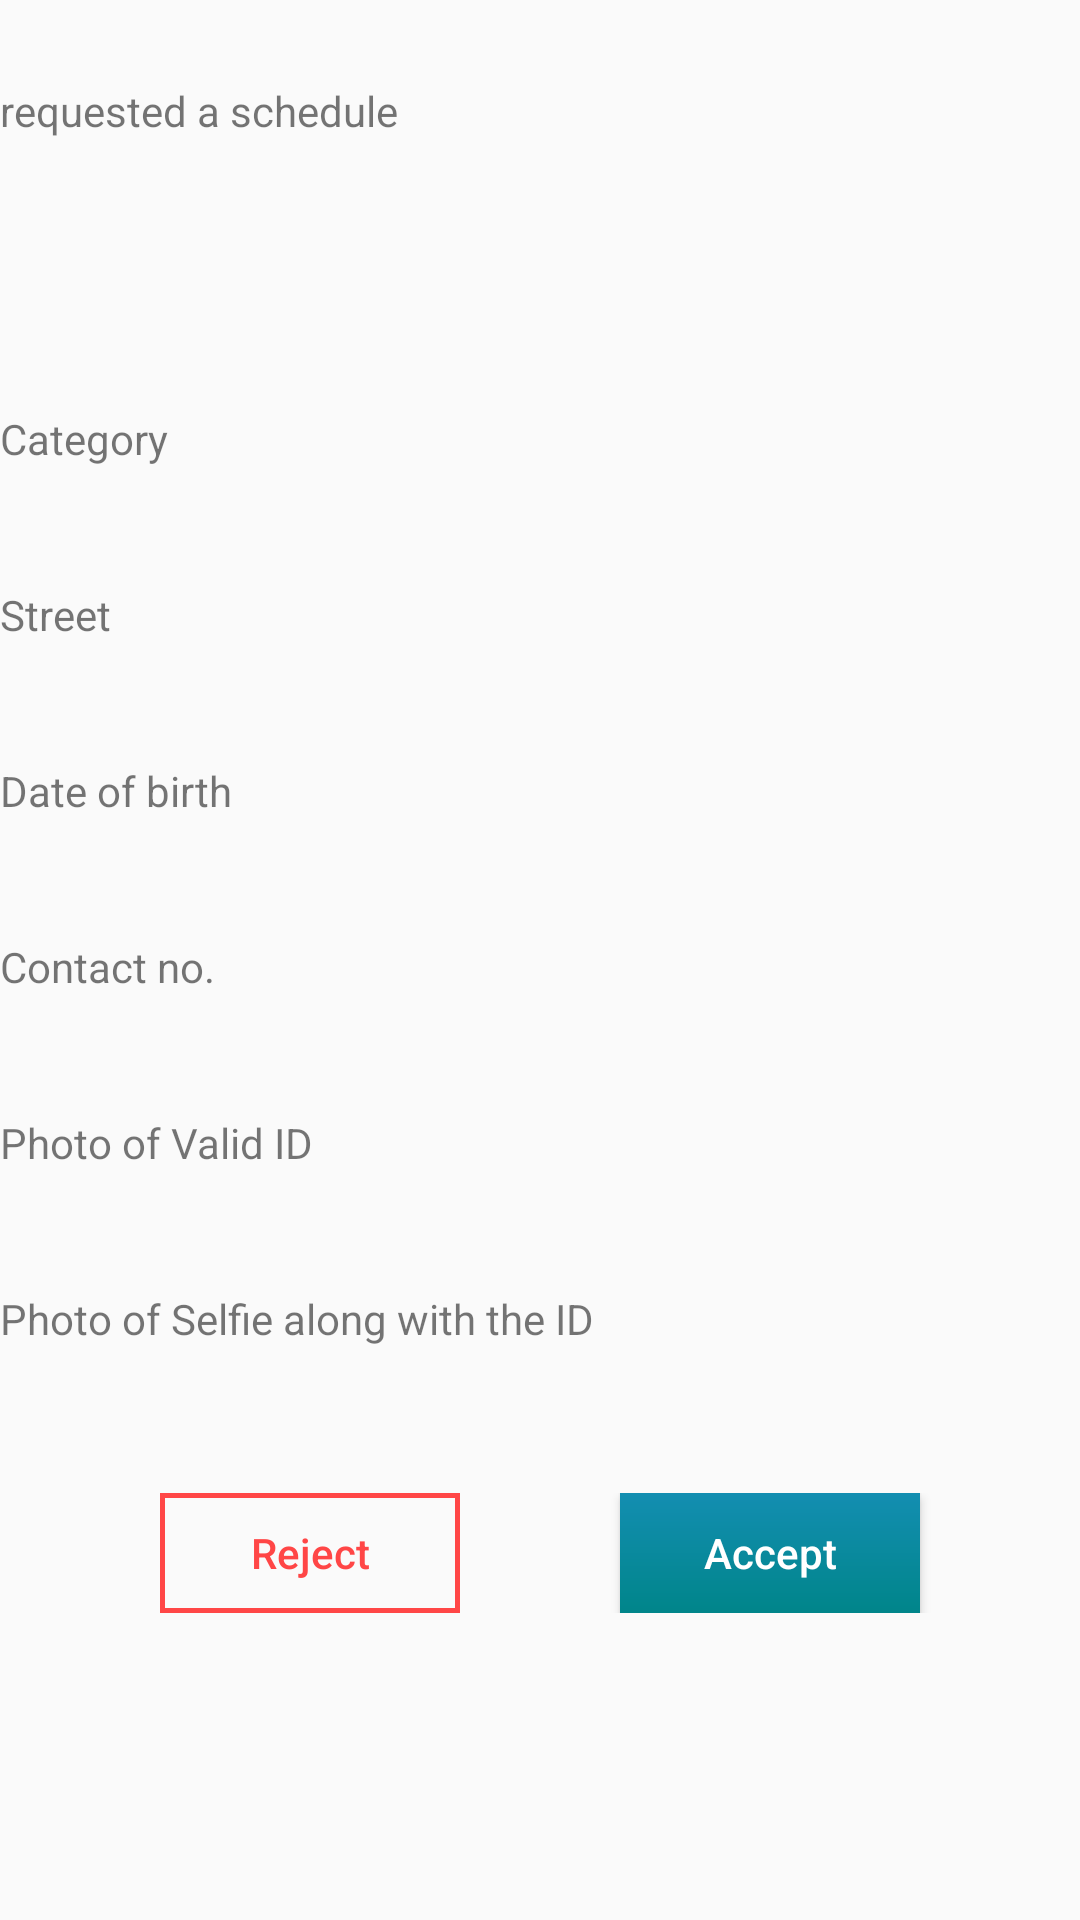

The Android layout XML behind this screen, and the referenced resources:
<!-- AndroidManifest.xml: application theme Theme.ImmuniNation -->
<!-- res/layout/activity_request_approval.xml -->
<?xml version="1.0" encoding="utf-8"?>
<androidx.constraintlayout.widget.ConstraintLayout xmlns:android="http://schemas.android.com/apk/res/android"
    xmlns:app="http://schemas.android.com/apk/res-auto"
    xmlns:tools="http://schemas.android.com/tools"
    android:layout_width="match_parent"
    android:layout_height="wrap_content"
    android:layout_gravity="center"
    android:layout_marginHorizontal="40dp"
    tools:context=".RequestApprovalActivity">

    <TextView
        android:id="@+id/tv_user_name"
        android:layout_width="match_parent"
        android:layout_height="wrap_content"
        android:textAllCaps="true"
        android:textColor="?attr/colorPrimary"
        android:textSize="18sp"
        android:textStyle="bold"
        app:layout_constraintTop_toTopOf="parent" />

    <TextView
        android:id="@+id/tv_requested"
        android:layout_width="match_parent"
        android:layout_height="wrap_content"
        android:layout_marginTop="3dp"
        android:text="requested a schedule"
        android:textSize="14sp"
        app:layout_constraintTop_toBottomOf="@id/tv_user_name" />

    <TextView
        android:id="@+id/tv_vaccine_name"
        android:layout_width="match_parent"
        android:layout_height="wrap_content"
        android:layout_marginTop="24dp"
        android:textColor="?attr/colorPrimary"
        android:textSize="18sp"
        android:textStyle="bold"
        app:layout_constraintTop_toBottomOf="@id/tv_requested" />

    <TextView
        android:id="@+id/tv_vaccine_dose_date"
        android:layout_width="match_parent"
        android:layout_height="wrap_content"
        android:layout_marginTop="3dp"
        app:layout_constraintTop_toBottomOf="@id/tv_vaccine_name" />

    <TextView
        android:id="@+id/tv_category"
        android:layout_width="match_parent"
        android:layout_height="wrap_content"
        android:layout_marginTop="20dp"
        android:text="Category"
        app:layout_constraintTop_toBottomOf="@id/tv_vaccine_dose_date" />

    <TextView
        android:id="@+id/tv_user_category"
        android:layout_width="match_parent"
        android:layout_height="wrap_content"
        android:layout_marginTop="2dp"
        android:textColor="?attr/colorPrimary"
        android:textSize="16sp"
        android:textStyle="bold"
        app:layout_constraintTop_toBottomOf="@id/tv_category" />

    <TextView
        android:id="@+id/tv_street"
        android:layout_width="match_parent"
        android:layout_height="wrap_content"
        android:layout_marginTop="16dp"
        android:text="Street"
        app:layout_constraintTop_toBottomOf="@id/tv_user_category" />

    <TextView
        android:id="@+id/tv_user_street"
        android:layout_width="match_parent"
        android:layout_height="wrap_content"
        android:layout_marginTop="2dp"
        android:textColor="?attr/colorPrimary"
        android:textSize="16sp"
        android:textStyle="bold"
        app:layout_constraintTop_toBottomOf="@id/tv_street" />

    <TextView
        android:id="@+id/tv_date"
        android:layout_width="match_parent"
        android:layout_height="wrap_content"
        android:layout_marginTop="16dp"
        android:text="Date of birth"
        app:layout_constraintTop_toBottomOf="@id/tv_user_street" />

    <TextView
        android:id="@+id/tv_user_birth_date"
        android:layout_width="match_parent"
        android:layout_height="wrap_content"
        android:layout_marginTop="2dp"
        android:textColor="?attr/colorPrimary"
        android:textSize="16sp"
        android:textStyle="bold"
        app:layout_constraintTop_toBottomOf="@id/tv_date" />

    <TextView
        android:id="@+id/tv_contact"
        android:layout_width="match_parent"
        android:layout_height="wrap_content"
        android:layout_marginTop="16dp"
        android:text="Contact no."
        app:layout_constraintTop_toBottomOf="@id/tv_user_birth_date" />

    <TextView
        android:id="@+id/tv_user_contact"
        android:layout_width="match_parent"
        android:layout_height="wrap_content"
        android:layout_marginTop="2dp"
        android:textColor="?attr/colorPrimary"
        android:textSize="16sp"
        android:textStyle="bold"
        app:layout_constraintTop_toBottomOf="@id/tv_contact" />

    <TextView
        android:id="@+id/tv_photo"
        android:layout_width="match_parent"
        android:layout_height="wrap_content"
        android:layout_marginTop="16dp"
        android:text="Photo of Valid ID"
        app:layout_constraintTop_toBottomOf="@id/tv_user_contact" />

    <TextView
        android:id="@+id/tv_user_valid_id"
        android:layout_width="match_parent"
        android:layout_height="wrap_content"
        android:layout_marginTop="2dp"
        android:textColor="?attr/colorPrimary"
        android:textSize="16sp"
        android:textStyle="bold"
        app:layout_constraintTop_toBottomOf="@id/tv_photo" />

    <TextView
        android:id="@+id/tv_photo_1"
        android:layout_width="match_parent"
        android:layout_height="wrap_content"
        android:layout_marginTop="16dp"
        android:text="Photo of Selfie along with the ID"
        app:layout_constraintTop_toBottomOf="@id/tv_user_valid_id" />

    <TextView
        android:id="@+id/tv_user_selfie_with_id"
        android:layout_width="match_parent"
        android:layout_height="wrap_content"
        android:layout_marginTop="2dp"
        android:textColor="?attr/colorPrimary"
        android:textSize="16sp"
        android:textStyle="bold"
        app:layout_constraintTop_toBottomOf="@id/tv_photo_1" />

    <LinearLayout
        android:layout_width="match_parent"
        android:layout_height="40dp"
        android:layout_marginTop="25dp"
        android:orientation="horizontal"
        app:layout_constraintTop_toBottomOf="@+id/tv_user_selfie_with_id">

        <View
            android:layout_width="wrap_content"
            android:layout_height="wrap_content"
            android:layout_weight="1" />

        <Button
            android:id="@+id/btn_reject"
            android:layout_width="100dp"
            android:layout_height="match_parent"
            android:background="@drawable/create_tart_orange_button"
            android:text="@string/text_button_reject"
            android:textAllCaps="false"
            android:textColor="@color/color_tart_orange"
            android:textSize="14sp" />

        <View
            android:layout_width="wrap_content"
            android:layout_height="wrap_content"
            android:layout_weight="1" />

        <Button
            android:id="@+id/btn_accept"
            android:layout_width="100dp"
            android:layout_height="match_parent"
            android:background="@drawable/create_negative_180_angle_button"
            android:text="@string/text_button_accept"
            android:textAllCaps="false"
            android:textColor="?attr/colorOnPrimary"
            android:textSize="14sp" />

        <View
            android:layout_width="wrap_content"
            android:layout_height="wrap_content"
            android:layout_weight="1" />

    </LinearLayout>

</androidx.constraintlayout.widget.ConstraintLayout>
<!-- resources referenced by this layout -->
<resources>
  <color name="color_tart_orange">#FF4646</color>
  <!-- drawable create_negative_180_angle_button (drawable) -->
  <?xml version="1.0" encoding="utf-8"?>
  <shape xmlns:android="http://schemas.android.com/apk/res/android">
      <gradient
          android:angle="-180"
          android:endColor="@color/color_dark_cyan"
          android:startColor="?attr/colorPrimary" />
  </shape>
  <!-- drawable create_tart_orange_button (drawable) -->
  <?xml version="1.0" encoding="utf-8"?>
  <layer-list xmlns:android="http://schemas.android.com/apk/res/android">
      <item>
          <shape android:shape="rectangle">
              <stroke
                  android:width="1.5dp"
                  android:color="@color/color_tart_orange" />
          </shape>
      </item>
  </layer-list>
  <string name="text_button_accept">Accept</string>
  <string name="text_button_reject">Reject</string>
  <style name="Theme.ImmuniNation" parent="Theme.MaterialComponents.Light.NoActionBar.Bridge">
          
          <item name="colorPrimary">@color/color_blue_green</item>
          <item name="colorPrimaryVariant">?attr/colorPrimary</item>
          <item name="colorOnPrimary">@color/color_white_ff</item>
          
          <item name="colorSecondary">@color/color_dark_silver</item>
          <item name="colorSecondaryVariant">?attr/colorSecondary</item>
          <item name="colorOnSecondary">@color/color_chinese_black</item>
          
          <item name="android:statusBarColor">?attr/colorPrimaryVariant</item>
          
      </style>
  <color name="color_dark_cyan">#00858A</color>
  <color name="color_blue_green">#138EB1</color>
  <color name="color_white_ff">#FFFFFFFF</color>
  <color name="color_dark_silver">#707070</color>
  <color name="color_chinese_black">#131313</color>
</resources>
